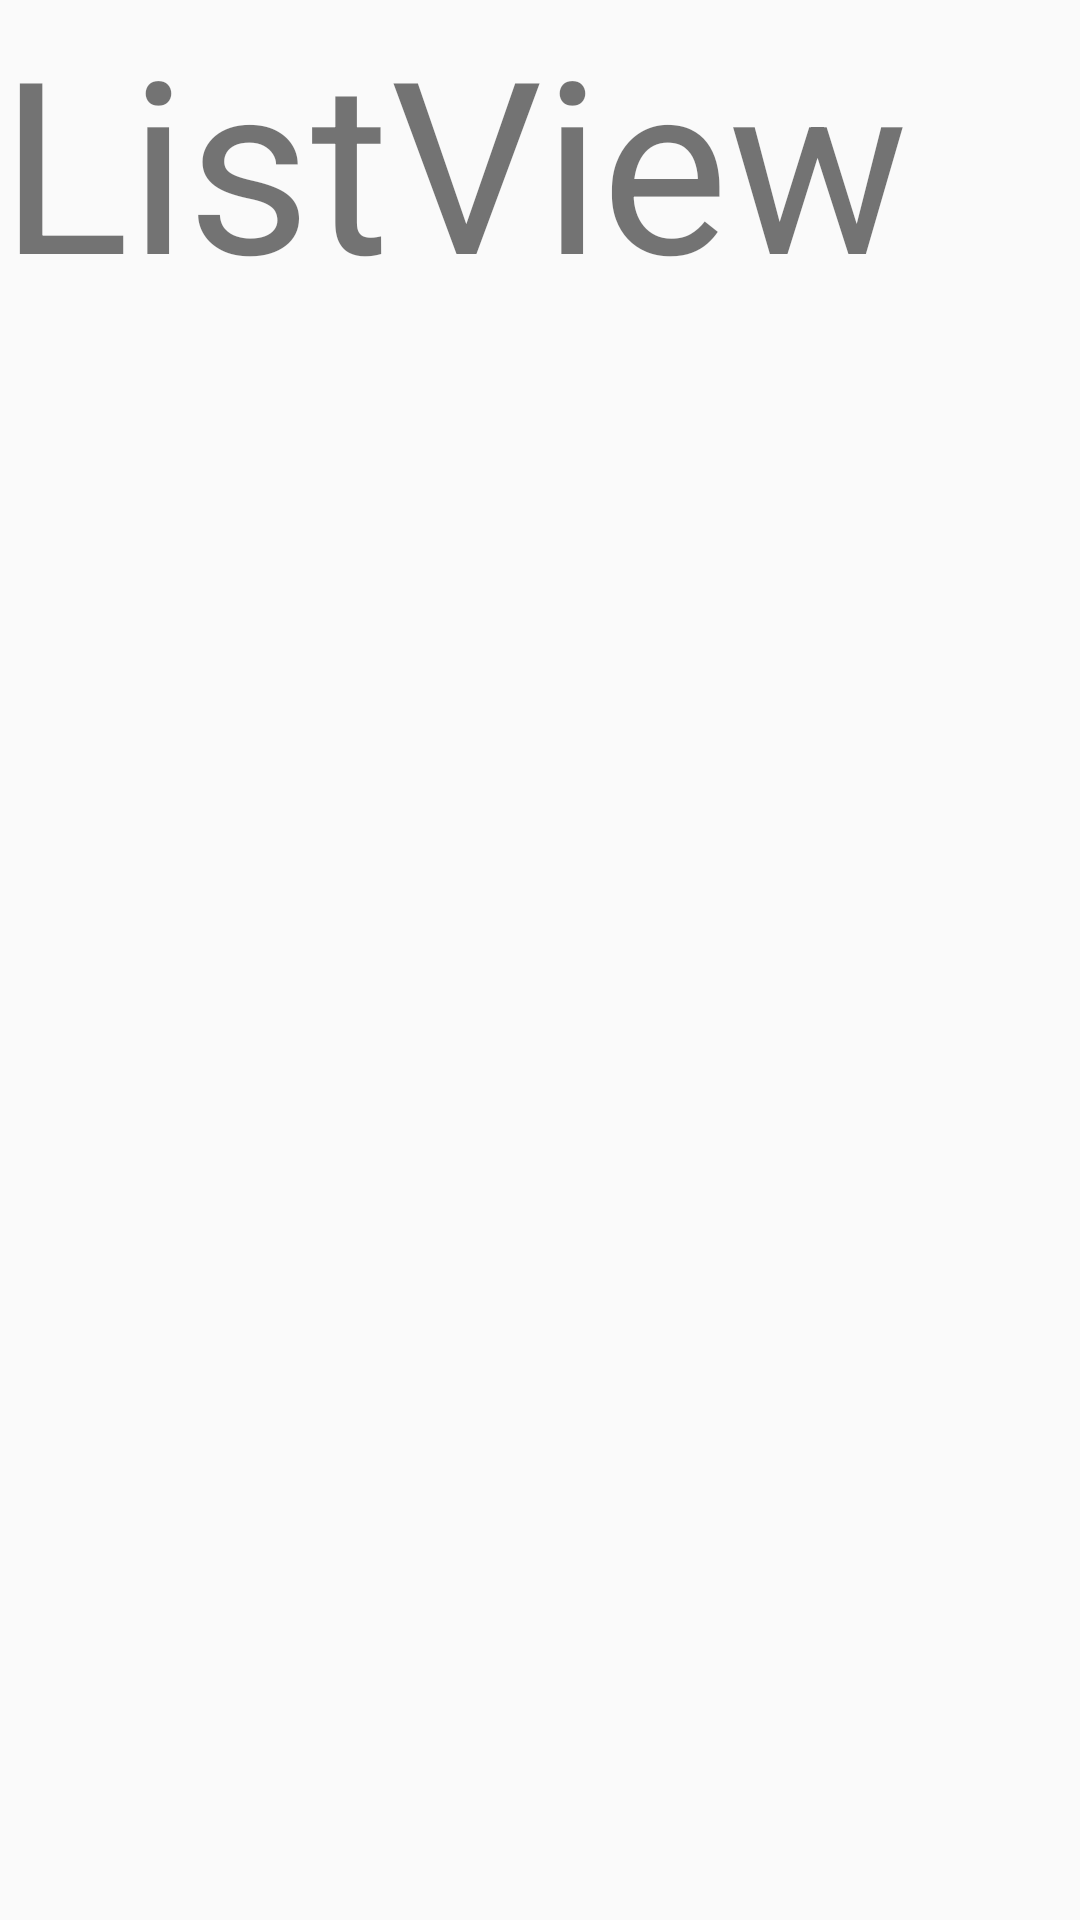

Write the Android layout XML for this screen, with the resource values it uses.
<!-- AndroidManifest.xml: application theme AppTheme -->
<!-- res/layout/fragment_list.xml -->
<?xml version="1.0" encoding="utf-8"?>
<android.support.constraint.ConstraintLayout xmlns:android="http://schemas.android.com/apk/res/android"
    android:layout_width="match_parent"
    android:layout_height="match_parent">

    <TextView
        android:layout_width="wrap_content"
        android:layout_height="wrap_content"
        android:text="ListView"
        android:textSize="80dp" />

</android.support.constraint.ConstraintLayout>
<!-- resources referenced by this layout -->
<resources>
  <style name="AppTheme" parent="Theme.AppCompat.Light.NoActionBar">
          
          <item name="colorPrimary">@color/colorPrimary</item>
          <item name="colorPrimaryDark">@color/colorPrimaryDark</item>
          <item name="colorAccent">@color/colorAccent</item>
          <item name="android:statusBarColor">@color/colorPrimaryDark</item>
          <item name="android:windowLightStatusBar">true</item>
      </style>
  <color name="colorPrimary">@android:color/black</color>
  <color name="colorPrimaryDark">@android:color/white</color>
  <color name="colorAccent">#FF4081</color>
</resources>
